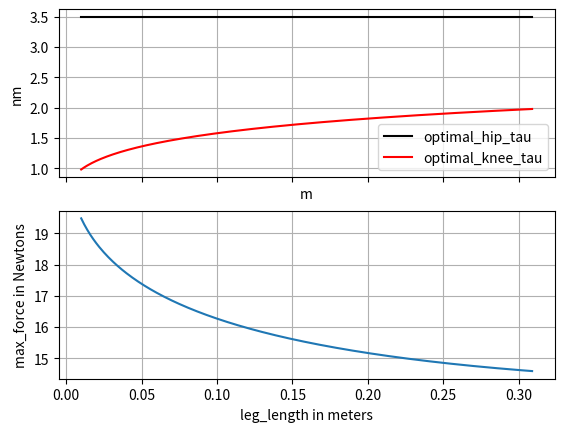

Generate this figure with matplotlib:
### This file contains functions and plots to generate optimal jump
### Author : Avadesh meduri
### Date:  17th April



import numpy as np
from scipy.optimize import linprog
from matplotlib import pyplot as plt

tau_max = [3.5, 3.5]
l1 = 0.16
l2 = 0.16


def compute_jac(theta_1, theta_2):

    k1 = -l1*(np.sin(theta_1))
    k2 = -l2*(np.sin(theta_1 + theta_2))
    k3 = l1*(np.cos(theta_1))
    k4 = l2*(np.cos(theta_1 + theta_2))

    jacT = np.matrix([[k1 + k2, k3+k4], [k2, k4]])

    return jacT


def create_constrains(theta_1, theta_2):
    k1 = -l1*(np.sin(theta_1))
    k2 = -l2*(np.sin(theta_1 + theta_2))
    k3 = l1*(np.cos(theta_1))
    k4 = l2*(np.cos(theta_1 + theta_2))

    A = [[k3+k4],[k4]]
    b = [[tau_max[0]], [tau_max[1]]]

    return A, b

def inv_kin(x, z):

    k1 = np.sqrt(z) + np.sqrt(x) - np.sqrt(l1) - np.sqrt(l2)/2*l1*l2
    theta_2 = -np.arccos(k1)
    k2 = l2*np.sin(theta_2)
    k3 = l1 + l2*np.cos(theta_2)

    theta_1 = np.arctan(z/x) + np.arctan(k2/k3)

    return theta_1, theta_2

des_l = np.arange(0.01,0.31, 0.001)

##### optimization #######################

optimal_tau = []
c = [-1]
max_f = []
for l in des_l:
    theta_1, theta_2 = inv_kin(0, l)
    A,b = create_constrains(theta_1, theta_2)
    res = linprog(c, A_ub=A, b_ub=b)

    max_f.append(res.x[0])

    jact = compute_jac(theta_1, theta_2)
    f = [[0],[res.x[0]]]

    optimal_tau.append(np.matmul(jact, f))

optimal_tau = np.asarray(optimal_tau)

# print(optimal_tau)


# print(max_f)



fig1, ax1 = plt.subplots(2,1, sharex = True)
ax1[0].plot(des_l, optimal_tau[:, 0], color = "black", label = "optimal_hip_tau")
ax1[0].plot(des_l, optimal_tau[:, 1], color = "red", label = "optimal_knee_tau")
ax1[0].legend()
ax1[0].set_xlabel("m")
ax1[0].set_ylabel("nm")
ax1[0].grid()

ax1[1].plot(des_l, max_f)
ax1[1].set_xlabel("leg_length in meters")
ax1[1].set_ylabel("max_force in Newtons")
ax1[1].grid()

plt.show()


# plt.plot(des_l, optimal_tau[:,0])
